Image classification data set "Text image Dataset" (Mohanty-Hitesh-4495/Indian-Script-Classification on GitHub). Class labels (12): Assamese, Brahmi, Devanagari, Gujarati, Kannada, Malayalam, Modi, Odia, Punjabi, Tamil, Telugu, Urdu.

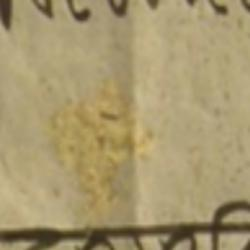
Label: Modi

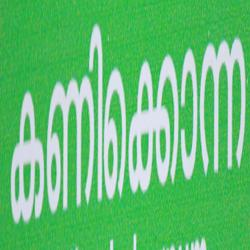
Label: Malayalam

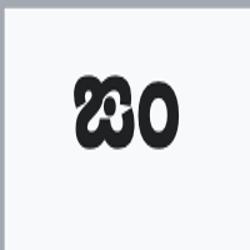
Label: Kannada

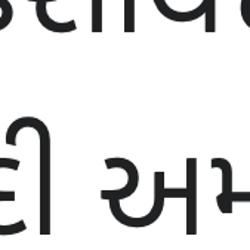
Label: Gujarati

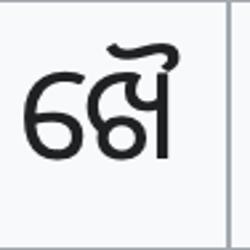
Label: Odia
